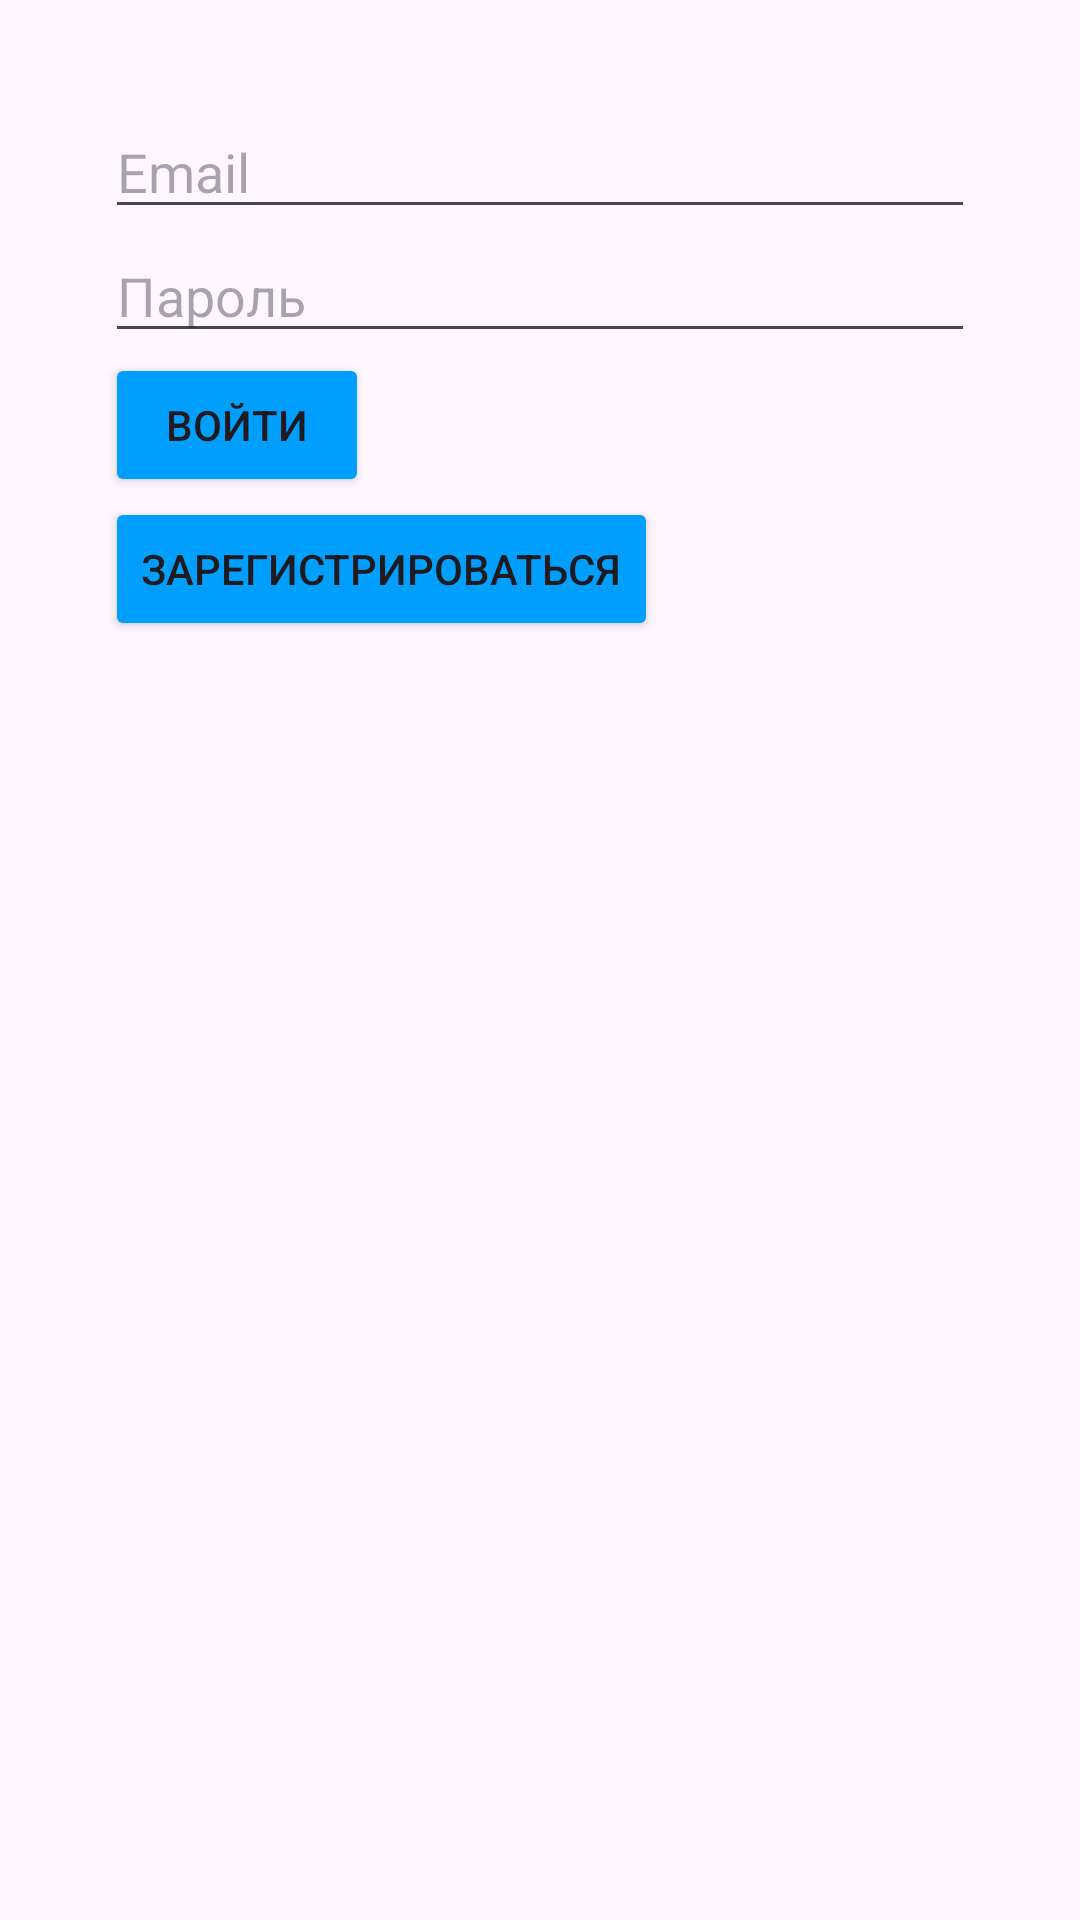

The Android layout XML behind this screen, and the referenced resources:
<!-- AndroidManifest.xml: application theme Theme.KafedraMeetingApp -->
<!-- res/layout/activity_login.xml -->
<?xml version="1.0" encoding="utf-8"?>
<LinearLayout
    xmlns:android="http://schemas.android.com/apk/res/android"
    android:layout_width="match_parent"
    android:layout_height="match_parent"
    android:orientation="vertical"
    android:padding="35dp">

    <EditText
        android:id="@+id/editEmail"
        android:layout_width="match_parent"
        android:layout_height="wrap_content"
        android:hint="Email"
        android:inputType="textEmailAddress" />

    <EditText
        android:id="@+id/editPassword"
        android:layout_width="match_parent"
        android:layout_height="wrap_content"
        android:hint="Пароль"
        android:inputType="textPassword" />

    <Button
        android:id="@+id/btnLogin"
        android:layout_width="wrap_content"
        android:layout_height="wrap_content"
        android:backgroundTint="@color/blue"
        android:elevation="24dp"
        android:text="Войти" />

    <Button
        android:id="@+id/btnRegister"
android:backgroundTint="@color/blue"
        android:elevation="24dp"

        android:layout_width="wrap_content"
        android:layout_height="wrap_content"
        android:text="Зарегистрироваться" />
</LinearLayout>
<!-- resources referenced by this layout -->
<resources>
  <color name="blue">#009EFD</color>
  <style name="Theme.KafedraMeetingApp" parent="Base.Theme.KafedraMeetingApp" />
  <style name="Base.Theme.KafedraMeetingApp" parent="Theme.Material3.DayNight.NoActionBar">
          
          
      </style>
</resources>
